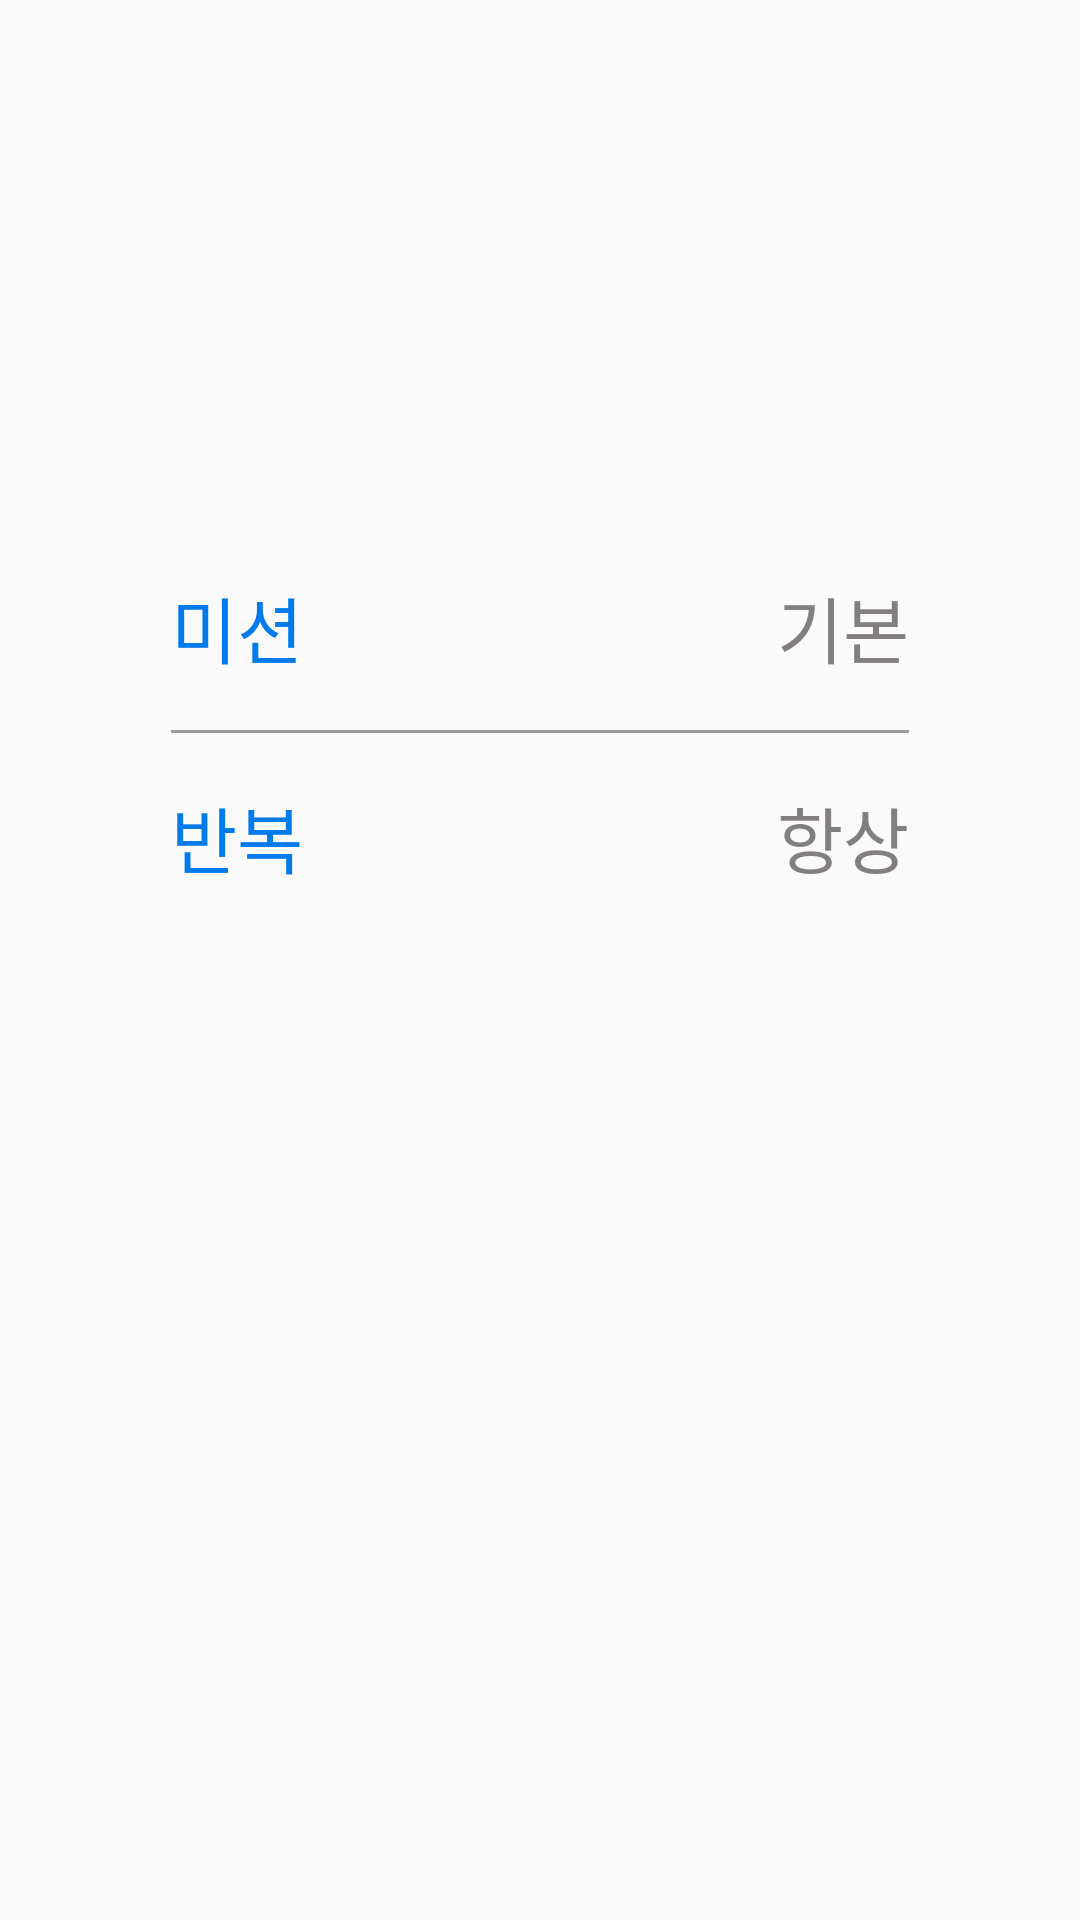

This screen was rendered from an Android layout file. Write that file and the resources it references.
<!-- AndroidManifest.xml: application theme AppTheme -->
<!-- res/layout/activity_slide_set.xml -->
<?xml version="1.0" encoding="utf-8"?>
<LinearLayout xmlns:android="http://schemas.android.com/apk/res/android"
    xmlns:app="http://schemas.android.com/apk/res-auto"
    xmlns:tools="http://schemas.android.com/tools"
    android:layout_width="match_parent"
    android:layout_height="match_parent"
    android:gravity="center"
    android:orientation="vertical"
    tools:context="com.example.fame.SlideSetActivity">

    <androidx.constraintlayout.widget.ConstraintLayout
        android:layout_width="match_parent"
        android:layout_height="156dp">

    </androidx.constraintlayout.widget.ConstraintLayout>

    <LinearLayout
        android:layout_width="246dp"
        android:layout_height="77dp"
        android:gravity="bottom|center"
        android:orientation="horizontal">

        <TextView
            android:id="@+id/textView10"
            android:layout_width="129dp"
            android:layout_height="wrap_content"
            android:gravity="left"
            android:text="미션"
            android:textColor="#017BEC"
            android:textSize="24sp"
            app:layout_constraintBottom_toBottomOf="parent"
            app:layout_constraintEnd_toEndOf="parent"
            app:layout_constraintHorizontal_bias="0.461"
            app:layout_constraintStart_toStartOf="parent"
            app:layout_constraintTop_toTopOf="parent"
            app:layout_constraintVertical_bias="0.494" />

        <Button
            android:id="@+id/missionButton"
            android:layout_width="match_parent"
            android:layout_height="wrap_content"
            android:background="#00ECE5E5"
            android:gravity="right|center_vertical"
            android:text="기본"
            android:textColor="#837F7F"
            android:textSize="24sp"
            app:layout_constraintBottom_toTopOf="@+id/nextButton"
            app:layout_constraintEnd_toEndOf="parent"
            app:layout_constraintTop_toTopOf="parent" />

    </LinearLayout>

    <LinearLayout
        android:layout_width="246dp"
        android:layout_height="22dp"
        android:gravity="center"
        android:orientation="vertical">

        <View
            android:id="@+id/divider"
            android:layout_width="match_parent"
            android:layout_height="1dp"
            android:background="#FC9B9A9A"
            app:layout_constraintBottom_toTopOf="@+id/repeatButton"
            app:layout_constraintEnd_toEndOf="@+id/repeatButton"
            app:layout_constraintHorizontal_bias="0.0"
            app:layout_constraintStart_toStartOf="parent" />

    </LinearLayout>

    <LinearLayout
        android:layout_width="246dp"
        android:layout_height="77dp"
        android:gravity="center|top"
        android:orientation="horizontal">

        <TextView
            android:id="@+id/textView12"
            android:layout_width="127dp"
            android:layout_height="wrap_content"
            android:gravity="center|left"
            android:text="반복"
            android:textColor="#017BEC"
            android:textSize="24sp"
            app:layout_constraintBottom_toBottomOf="parent"
            app:layout_constraintEnd_toEndOf="parent"
            app:layout_constraintHorizontal_bias="0.461"
            app:layout_constraintStart_toStartOf="parent"
            app:layout_constraintTop_toTopOf="parent" />

        <Button
            android:id="@+id/repeatButton"
            android:layout_width="match_parent"
            android:layout_height="wrap_content"
            android:background="#00ECE5E5"
            android:gravity="right|center_vertical"
            android:text="항상"
            android:textColor="#837F7F"
            android:textSize="24sp"
            app:layout_constraintBottom_toBottomOf="parent"
            app:layout_constraintEnd_toEndOf="@+id/missionButton"
            app:layout_constraintTop_toTopOf="parent" />
    </LinearLayout>

    <LinearLayout
        android:layout_width="match_parent"
        android:layout_height="match_parent"
        android:gravity="bottom|right"
        android:orientation="vertical">

        <ImageButton
            android:id="@+id/nextButton"
            android:layout_width="70dp"
            android:layout_height="70dp"
            android:background="#00F3F0F0"
            android:scaleType="fitCenter"
            app:layout_constraintBottom_toBottomOf="parent"
            app:layout_constraintEnd_toEndOf="parent"
            app:layout_constraintTop_toBottomOf="@+id/missionButton"
            app:srcCompat="@drawable/right" />
    </LinearLayout>

</LinearLayout>
<!-- resources referenced by this layout -->
<resources>
  <style name="AppTheme" parent="Theme.AppCompat.Light.DarkActionBar">
          
          <item name="colorPrimary">#017BEC</item>
          <item name="colorPrimaryDark">#017BEC</item>
          <item name="colorAccent">@color/colorAccent</item>
      </style>
  <!-- not gathered from this repository: default colours our renderer supplied (Android Studio template values) -->
  <color name="colorAccent">#FF03DAC5</color>
</resources>
